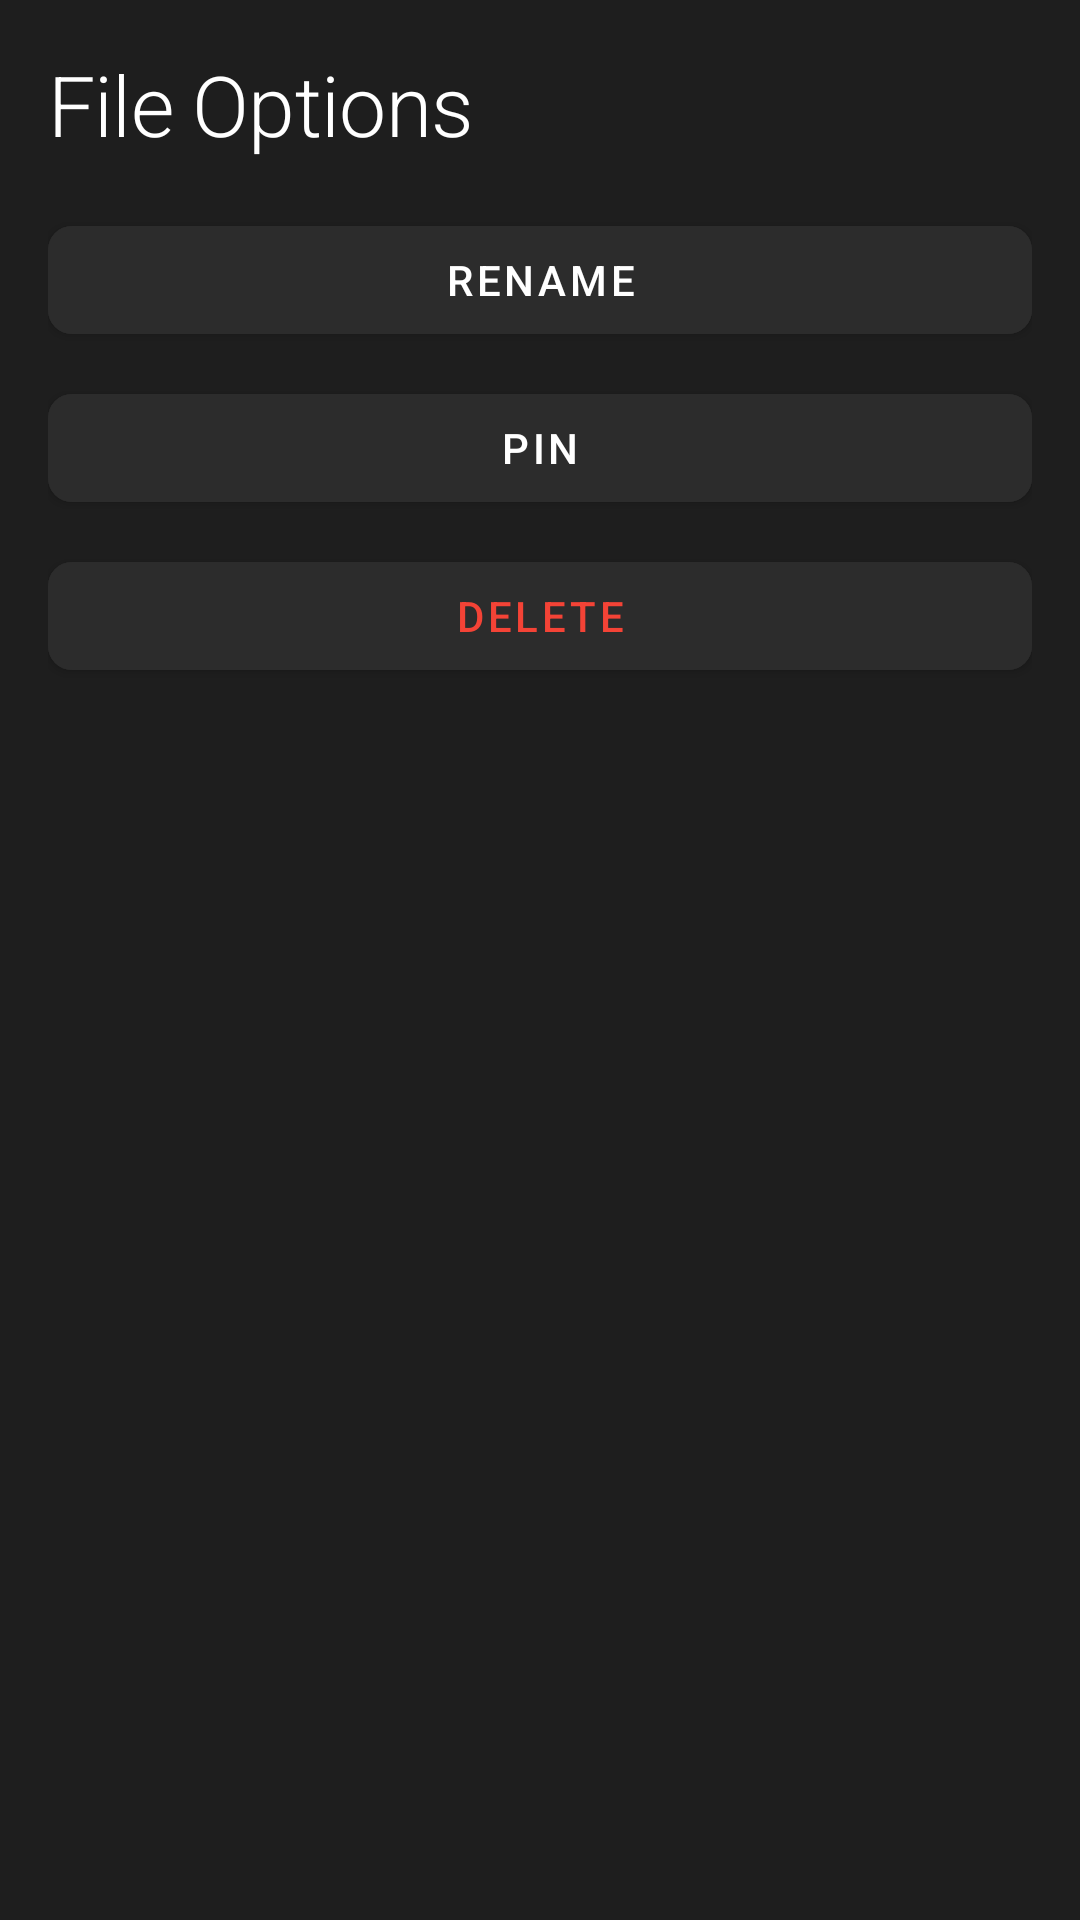

The Android layout XML behind this screen, and the referenced resources:
<!-- AndroidManifest.xml: application theme Theme.AzizGraphics -->
<!-- res/layout/dialog_context_menu.xml -->
<?xml version="1.0" encoding="utf-8"?>
<LinearLayout xmlns:android="http://schemas.android.com/apk/res/android"
    android:layout_width="match_parent"
    android:layout_height="wrap_content"
    android:background="@color/background_secondary"
    android:orientation="vertical"
    android:padding="16dp">

    <TextView
        android:id="@+id/menu_title"
        android:layout_width="match_parent"
        android:layout_height="wrap_content"
        android:layout_marginBottom="16dp"
        android:text="File Options"
        android:textAppearance="@style/TextAppearance.AzizGraphics.Headline2"
        android:textColor="@color/text_primary" />

    <Button
        android:id="@+id/btn_rename"
        style="@style/Widget.AzizGraphics.Button"
        android:layout_width="match_parent"
        android:layout_height="wrap_content"
        android:text="@string/rename_file"
        android:textColor="@color/text_primary"
        android:backgroundTint="@color/background_tertiary"
        android:layout_marginBottom="8dp"/>

    <Button
        android:id="@+id/btn_pin_unpin"
        style="@style/Widget.AzizGraphics.Button"
        android:layout_width="match_parent"
        android:layout_height="wrap_content"
        android:text="@string/pin_file"
        android:textColor="@color/text_primary"
        android:backgroundTint="@color/background_tertiary"
        android:layout_marginBottom="8dp"/>

    <Button
        android:id="@+id/btn_delete"
        style="@style/Widget.AzizGraphics.Button"
        android:layout_width="match_parent"
        android:layout_height="wrap_content"
        android:text="@string/delete_file"
        android:textColor="@color/error"
        android:backgroundTint="@color/background_tertiary"/>

</LinearLayout>
<!-- resources referenced by this layout -->
<resources>
  <color name="background_secondary">#1E1E1E</color>
  <color name="background_tertiary">#2C2C2C</color>
  <color name="error">#F44336</color>
  <color name="text_primary">#FFFFFF</color>
  <string name="delete_file">Delete</string>
  <string name="pin_file">Pin</string>
  <string name="rename_file">Rename</string>
  <style name="TextAppearance.AzizGraphics.Headline2" parent="TextAppearance.MaterialComponents.Headline2">
          <item name="android:textColor">@color/text_primary</item>
          <item name="android:textSize">28sp</item>
          <item name="android:fontFamily">sans-serif-medium</item>
      </style>
  <style name="Widget.AzizGraphics.Button" parent="Widget.MaterialComponents.Button">
          <item name="android:textColor">@color/text_primary</item>
          <item name="android:textSize">14sp</item>
          <item name="cornerRadius">8dp</item>
      </style>
  <style name="Theme.AzizGraphics" parent="Theme.MaterialComponents.NoActionBar">
          <item name="colorPrimary">@color/primary</item>
          <item name="colorPrimaryVariant">@color/primary_dark</item>
          <item name="colorSecondary">@color/accent</item>
          <item name="colorSecondaryVariant">@color/primary_dark</item>
          <item name="android:colorBackground">@color/background_primary</item>
          <item name="android:textColorPrimary">@color/text_primary</item>
          <item name="android:textColorSecondary">@color/text_secondary</item>
          <item name="android:windowBackground">@color/background_primary</item>
          <item name="android:windowLightStatusBar">false</item>
          <item name="android:statusBarColor">@color/background_primary</item>
          <item name="android:navigationBarColor">@color/background_primary</item>
      </style>
  <color name="primary">#00BCD4</color>
  <color name="primary_dark">#0097A7</color>
  <color name="accent">#00BCD4</color>
  <color name="background_primary">#121212</color>
  <color name="text_secondary">#B3B3B3</color>
</resources>
